pico-8 play session: hold → + tap 🅾, after a click and taps of 🅾, ❎, 🅾+❎, 🅾 in the second before t = 0

[t = 1 s] hold → ~1s, tap 🅾 ~2×
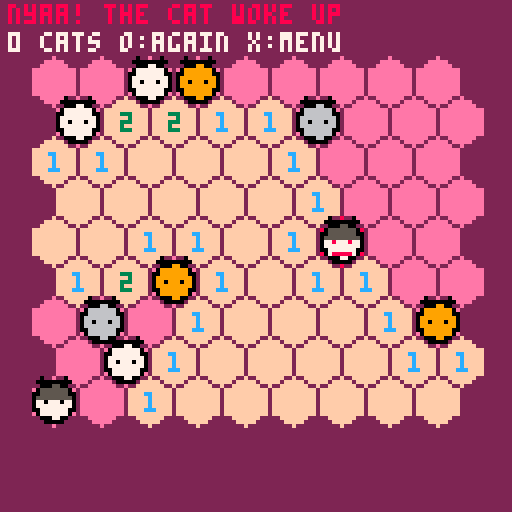
[t = 6 s] hold → ~6s, tap 🅾 ~10×
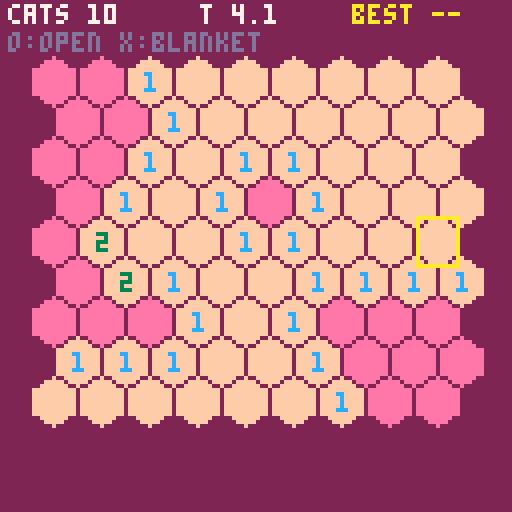
[t = 8 s] hold → ~8s, tap 🅾 ~14×
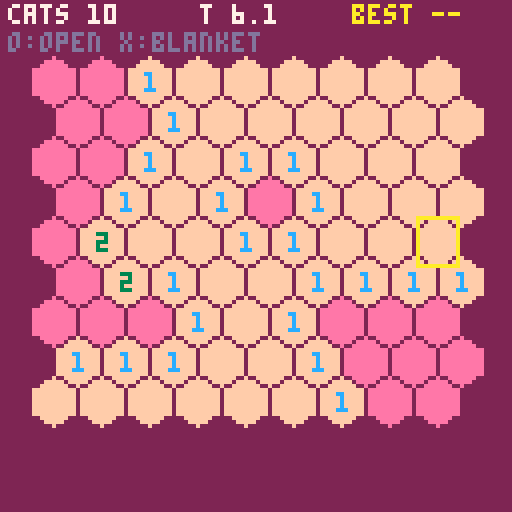

pico-8 cartridge
version 41
__lua__
-- game logic. a cell is numbered k = r*cols + c + 1 (1-based)
-- kept plain-Lua compatible so run_tests.js can test it; the cart #includes it

-- spawn weights: chatora saba kuro shiro hachiware mike siam maneki
BREEDW = {30, 20, 15, 15, 10, 6, 3, 1}

function pickbreed(r)
  local x = r * 100
  for i = 1, #BREEDW do
    x = x - BREEDW[i]
    if x < 0 then return i end
  end
  return #BREEDW
end

-- hex grid: odd rows (0-based) shift half a cell right, so neighbors depend on row parity
function neighbors(b, k)
  local cols = b.cols
  local r, c = flr((k - 1) / cols), (k - 1) % cols
  local d = r % 2 == 1
    and {{0,-1},{0,1},{-1,0},{-1,1},{1,0},{1,1}}
    or {{0,-1},{0,1},{-1,-1},{-1,0},{1,-1},{1,0}}
  local o = {}
  for i = 1, 6 do
    local rr, cc = r + d[i][1], c + d[i][2]
    if rr >= 0 and rr < b.rows and cc >= 0 and cc < cols then o[#o + 1] = rr * cols + cc + 1 end
  end
  return o
end

-- no cats on the first cell sk or its neighbors
function genboard(rows, cols, cats, sk)
  local n = rows * cols
  local b = {rows = rows, cols = cols, cat = {}, n = {}, open = {}, flag = {}, breed = {}}
  for k = 1, n do b.cat[k] = false b.n[k] = 0 b.open[k] = false b.flag[k] = false end
  local safe = {[sk] = true}
  for k in all(neighbors(b, sk)) do safe[k] = true end
  local spots = {}
  for k = 1, n do if not safe[k] then spots[#spots + 1] = k end end
  for i = 1, cats do
    local j = i + flr(rnd(#spots - i + 1))
    spots[i], spots[j] = spots[j], spots[i]
    local k = spots[i]
    b.cat[k] = true
    b.breed[k] = pickbreed(rnd())
    for m in all(neighbors(b, k)) do b.n[m] = b.n[m] + 1 end
  end
  return b
end

-- can everything but cats be opened by pure deduction from sk? does not modify b
function solvable(b, sk)
  local n, total = b.rows * b.cols, 0
  for k = 1, n do if b.cat[k] then total = total + 1 end end
  local st = {} -- 0 unknown, 1 open, 2 known cat
  for k = 1, n do st[k] = 0 end
  local function open(k)
    local stack = {k}
    while #stack > 0 do
      local x = stack[#stack]
      stack[#stack] = nil
      if st[x] == 0 then
        st[x] = 1
        if b.n[x] == 0 then for m in all(neighbors(b, x)) do stack[#stack + 1] = m end end
      end
    end
  end
  -- cells hold exactly mines cats: if all cats or all safe, settle them
  local function settle(cells, mines)
    if #cells == 0 or (mines ~= 0 and mines ~= #cells) then return false end
    for k in all(cells) do if mines ~= 0 then st[k] = 2 else open(k) end end
    return true
  end

  open(sk)
  while true do
    local unknown, found = {}, 0
    for k = 1, n do
      if st[k] == 0 then unknown[#unknown + 1] = k elseif st[k] == 2 then found = found + 1 end
    end
    if #unknown == 0 then return true end
    local cons = {{cells = unknown, mines = total - found}}
    for k = 1, n do
      if st[k] == 1 and b.n[k] > 0 then
        local cells, mines = {}, b.n[k]
        for m in all(neighbors(b, k)) do
          if st[m] == 0 then cells[#cells + 1] = m elseif st[m] == 2 then mines = mines - 1 end
        end
        if #cells > 0 then cons[#cons + 1] = {cells = cells, mines = mines} end
      end
    end
    local progress = false
    for c in all(cons) do if settle(c.cells, c.mines) then progress = true end end
    if not progress then
      -- if A is inside B, B minus A holds B.mines - A.mines cats
      for a in all(cons) do
        for c in all(cons) do
          if not progress and a ~= c and #a.cells < #c.cells then
            local ina, inc, sub = {}, {}, {}
            for k in all(a.cells) do ina[k] = true end
            for k in all(c.cells) do inc[k] = true end
            local ok = true
            for k in all(a.cells) do if not inc[k] then ok = false end end
            if ok then
              for k in all(c.cells) do if not ina[k] then sub[#sub + 1] = k end end
              progress = settle(sub, c.mines - a.mines)
            end
          end
        end
      end
    end
    if not progress then return false end
  end
end

-- no-guess board: regenerate until deduction alone solves it.
-- tick runs after each retry (the cart yields there); returns nil on failure
function createboard(rows, cols, cats, sk, tick)
  for _ = 1, 5000 do
    local b = genboard(rows, cols, cats, sk)
    if solvable(b, sk) then return b end
    if tick then tick() end
  end
end

function reveal(b, k)
  if b.open[k] or b.flag[k] then return "ok" end
  if b.cat[k] then b.open[k] = true return "boom" end
  local stack = {k}
  while #stack > 0 do
    local x = stack[#stack]
    stack[#stack] = nil
    if not (b.open[x] or b.flag[x]) then
      b.open[x] = true
      if b.n[x] == 0 then for m in all(neighbors(b, x)) do stack[#stack + 1] = m end end
    end
  end
  return "ok"
end

function toggleflag(b, k)
  if not b.open[k] then b.flag[k] = not b.flag[k] end
end

function iswon(b)
  for k = 1, b.rows * b.cols do if not (b.cat[k] or b.open[k]) then return false end end
  return true
end

-- win: every cat; lose: only flagged cats. returns breed numbers
function caught(b, won)
  local o = {}
  for k = 1, b.rows * b.cols do
    if b.cat[k] and (won or b.flag[k]) then o[#o + 1] = b.breed[k] end
  end
  return o
end

-- neko mine (pico-8): game, drawing, input, save data
-- save slots: 0-2 best time per level, 3-10 dex counts, 11 muted
cartdata("nekomine_pico8")
poke(0x5f2d,1) -- mouse
names={"chatora","saba","kuro","shiro","hachi","mike","siam","maneki"}
lvn={"kitten","cat","boss cat"}
-- rows cols cats cell-width row-pitch
lvs={{9,9,10,12,10},{12,12,26,10,9},{14,14,36,8,7}}
lv,st,cur,muted,oy=1,"title",1,dget(11),14

function snd(n) if muted==0 then sfx(n) end end
menuitem(1,"title",function() st="title" end)
menuitem(2,"sound on/off",function() muted=1-muted dset(11,muted) snd(1) return true end)

function fmt(s) return s==0 and "--" or flr(s).."."..flr(s*10)%10 end
function ctext(s,y,c) print(s,64-#s*2,y,c) end

function setlv()
 rows,cols,cats,cw,py=unpack(lvs[lv])
 ry,hw=flr(py*2/3),cw/2-1
 hr=hw-1
 ox=flr((128-cols*cw-cw/2)/2)
end

function newgame()
 setlv()
 st,b,gen,over,t0,emsg="play"
 pmx,pmy,pmb=stat(32),stat(33),stat(34)
 cur=flr(rows/2)*cols+flr(cols/2)+1
end

function ctr(k)
 local r,c=flr((k-1)/cols),(k-1)%cols
 return ox+c*cw+(r%2)*cw/2+cw/2,oy+r*py+ry
end

function pick(mx,my)
 local best,bd
 bd=cw*cw/3
 for k=1,rows*cols do
  local x,y=ctr(k)
  if abs(x-mx)<cw and abs(y-my)<cw then
   local d=(x-mx)^2+(y-my)^2
   if d<bd then best,bd=k,d end
  end
 end
 return best
end

function fin(won)
 over=won and "win" or "lose"
 tend=time()-t0
 snd(won and 4 or 3)
 local cs=caught(b,won)
 nnew=0
 for br in all(cs) do
  local n=dget(2+br)
  if n==0 then nnew+=1 end
  dset(2+br,n+1)
 end
 ncaught=#cs
 newbest=false
 if won then
  local bt=dget(lv-1)
  if bt==0 or tend<bt then dset(lv-1,tend) newbest=true end
 end
end

function open(k)
 local was=b.open[k]
 if reveal(b,k)=="boom" then fin(false)
 elseif iswon(b) then fin(true)
 elseif b.open[k] and not was then snd(0) end
end

function act(k,flag)
 if over or gen then return end
 emsg=nil
 if flag then
  if b then
   local was=b.flag[k]
   toggleflag(b,k)
   if b.flag[k]!=was then snd(was and 2 or 1) end
  end
 elseif b then open(k)
 else
  gk=k
  gen=cocreate(function() b=createboard(rows,cols,cats,k,yield) end)
 end
end

function _init() setlv() end

function _update()
 if st=="title" then
  if btnp(2) then lv=lv==1 and 3 or lv-1 end
  if btnp(3) then lv=lv%3+1 end
  if btnp(4) then newgame() end
  if btnp(5) then st="dex" end
 elseif st=="dex" then
  if btnp(4) or btnp(5) then st="title" end
 else
  if gen then
   -- build the no-guess board a few tries per frame so the screen stays alive
   while costatus(gen)!="dead" and stat(1)<.8 do coresume(gen) end
   if costatus(gen)=="dead" then
    gen=nil
    if b then t0=time() open(gk) else emsg="bad luck, try again" end
   end
   return
  end
  local r,c=flr((cur-1)/cols),(cur-1)%cols
  if btnp(0) then c=max(0,c-1) end
  if btnp(1) then c=min(cols-1,c+1) end
  if btnp(2) then r=max(0,r-1) end
  if btnp(3) then r=min(rows-1,r+1) end
  cur=r*cols+c+1
  local mx,my,mb=stat(32),stat(33),stat(34)
  if mx!=pmx or my!=pmy then cur=pick(mx,my) or cur mused=true end
  local m=pick(mx,my)
  if m then
   if band(mb,1)>0 and band(pmb or 0,1)==0 then act(m) end
   if band(mb,2)>0 and band(pmb or 0,2)==0 then act(m,true) end
  end
  pmx,pmy,pmb=mx,my,mb
  if btnp(4) then if over then newgame() else act(cur) end end
  if btnp(5) then if over then st="title" else act(cur,true) end end
 end
end

-- hexagon with pointy top
function hex(x,y,c)
 for d=-ry,ry do
  local w=flr(hw*min(1,(ry-abs(d))/(ry/2))+.5)
  line(x-w,y+d,x+w,y+d,c)
 end
end

-- cat head. mood: nil sleeping, 1 angry, 2 happy
function cat(x,y,b,mood,r)
 local e,ex,er=max(1,flr(r/2)),flr(r*.7+.5),max(1,flr(r/3))
 local base={9,6,5,7,7,7,15,10}
 circfill(x-ex,y-r-1,er,0) circfill(x+ex,y-r-1,er,0)
 circfill(x,y,r+1,0)
 for d=-r,r do
  local w,l,rr=flr(sqrt(r*r-d*d)+.5),base[b],base[b]
  if b==5 and d<0 then l,rr=5,5 end
  if b==6 then if d<=0 then l,rr=9,5 end end
  line(x-w,y+d,x,y+d,l)
  line(x+1,y+d,x+w,y+d,rr)
 end
 if b==7 then circfill(x,y+e,max(1,flr(r/3)),4) end
 if b==8 then line(x-r+1,y+r,x+r-1,y+r,8) end
 local ec=mood==1 and 8 or b==3 and 10 or 0
 circfill(x-e,y,flr(r/5),ec) circfill(x+e,y,flr(r/5),ec)
 if mood==1 then line(x-e,y+r-1,x+e,y+r-1,8) end
 if mood==2 then pset(x,y+e+1,8) end
end

function blanket(x,y)
 circfill(x,y-ry/3,hr-1,15)
 rectfill(x-hw+1,y,x+hw-1,y+ry-2,13)
 line(x-hw+2,y+1,x+hw-2,y+1,6)
end

function drawgame()
 local f=0
 if b then for k=1,rows*cols do if b.flag[k] then f+=1 end end end
 if over then
  print(over=="win" and "you win! "..fmt(tend).."s"..(newbest and " new best!" or "") or "nyaa! the cat woke up",2,1,over=="win" and 11 or 8)
  print(ncaught.." cats"..(nnew>0 and " ("..nnew.." new)" or "").." o:again x:menu",2,8,7)
 else
  print("cats "..cats-f,2,1,7)
  print("t "..fmt(t0 and time()-t0 or 0),50,1,7)
  print("best "..fmt(dget(lv-1)),88,1,10)
  print(gen and "making a fair board..." or emsg or "o:open x:blanket",2,8,gen and 6 or emsg and 8 or 13)
 end
 for k=1,rows*cols do
  local x,y=ctr(k)
  local o=b and b.open[k]
  local col=o and 15 or 14
  if b and b.flag[k] then col=13 elseif k==cur and not o and not over then col=7 end
  if o and b.cat[k] then col=8 end
  hex(x,y,col)
  if o then
   if b.cat[k] then cat(x,y,b.breed[k],1,hr)
   elseif b.n[k]>0 then print(b.n[k],x-1,y-2,({12,3,8,2,4,1})[b.n[k]]) end
  elseif over and b.cat[k] then cat(x,y,b.breed[k],b.flag[k] and 2,hr)
  elseif b and b.flag[k] then blanket(x,y) end
 end
 if not over then
  local x,y=ctr(cur)
  rect(x-hw,y-ry,x+hw,y+ry,10)
 end
 if mused then circ(stat(32),stat(33),1,0) end
end

function drawtitle()
 ctext("neko mine",8,14)
 cat(64,38,1,nil,13)
 for i=1,3 do
  local y=62+i*10
  print((lv==i and ">" or " ").." "..lvn[i].." "..lvs[i][1].."x"..lvs[i][2],20,y,lv==i and 7 or 13)
  print(fmt(dget(i-1)),100,y,10)
 end
 ctext("up/down:level  o:start",108,6)
 ctext("x:cat dex",116,6)
end

function drawdex()
 local n=0
 for i=1,8 do if dget(2+i)>0 then n+=1 end end
 ctext("cat dex "..n.."/8",4,14)
 local w={30,20,15,15,10,6,3,1}
 for i=1,8 do
  local x,y,c=16+(i-1)%4*32,34+flr((i-1)/4)*44,dget(2+i)
  local star=w[i]>=15 and 1 or w[i]>=6 and 2 or w[i]>=3 and 3 or 4
  if c>0 then
   cat(x,y,i,2,9)
   print(names[i],x-#names[i]*2,y+14,7)
   print(sub("****",1,star),x-star*2,y+21,10)
   print("x"..c,x-#(c.."")*2-2,y+28,13)
  else
   circfill(x,y,10,1)
   print("???",x-6,y+14,5)
   print(sub("****",1,star),x-star*2,y+21,5)
  end
 end
 ctext("o/x:back",118,6)
end

function _draw()
 cls(2)
 if st=="title" then drawtitle() elseif st=="dex" then drawdex() else drawgame() end
end
